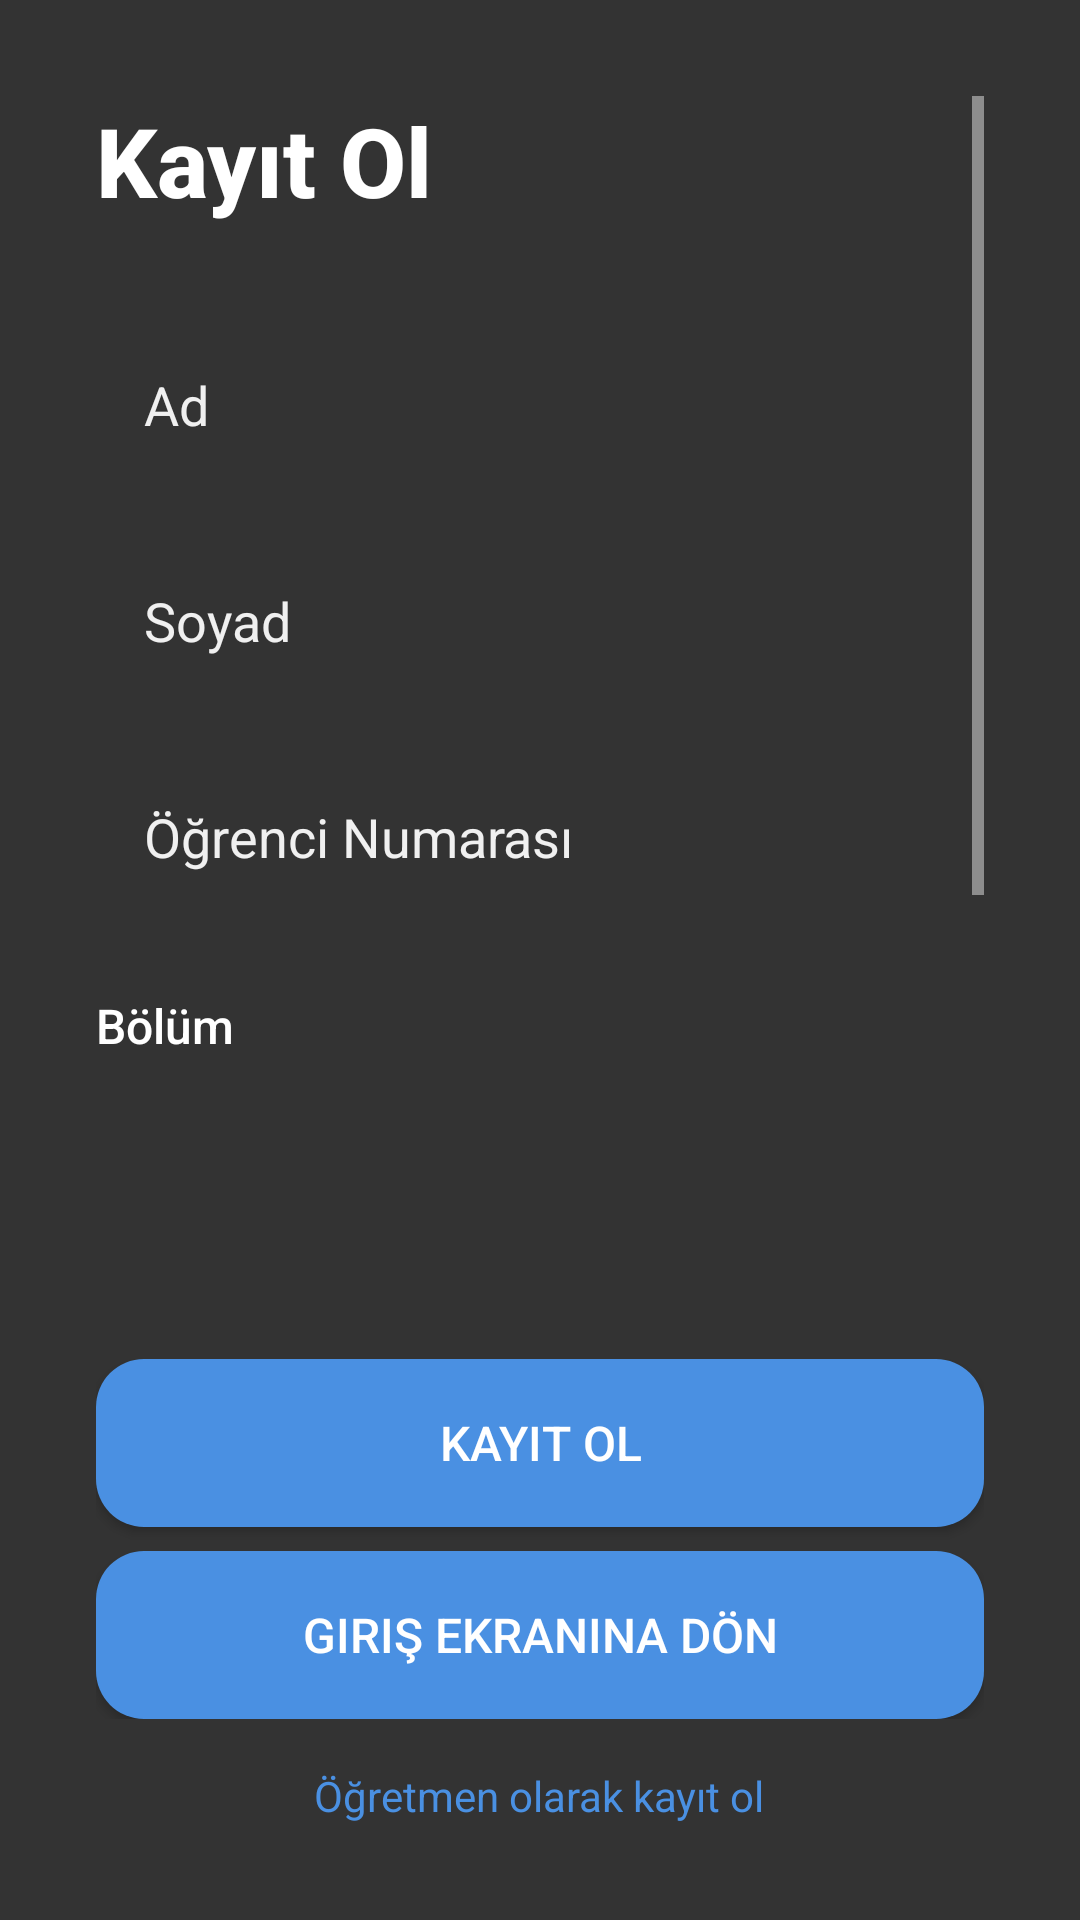

Reconstruct the res/layout file that produces this screen, plus the resources it refers to.
<!-- AndroidManifest.xml: application theme Theme.Bitirme -->
<!-- res/layout/activity_kayit.xml -->
<?xml version="1.0" encoding="utf-8"?>
<LinearLayout xmlns:android="http://schemas.android.com/apk/res/android"
    xmlns:app="http://schemas.android.com/apk/res-auto"
    android:layout_width="match_parent"
    android:layout_height="match_parent"
    android:orientation="vertical"
    android:background="@color/primaryVariant"
    android:padding="32dp">

    <ScrollView
        android:id="@+id/scrollViewContent"
        android:layout_width="match_parent"
        android:layout_height="0dp"
        android:layout_weight="1"
        android:fillViewport="true">

        <LinearLayout
            android:layout_width="match_parent"
            android:layout_height="wrap_content"
            android:orientation="vertical">

            <TextView
                android:layout_width="wrap_content"
                android:layout_height="wrap_content"
                android:text="Kayıt Ol"
                android:textSize="32sp"
                android:textColor="@color/onPrimary"
                android:textStyle="bold"
                android:layout_marginBottom="32dp"
                android:fontFamily="sans-serif-medium" />

            <EditText
                android:id="@+id/etAd"
                android:layout_width="match_parent"
                android:layout_height="56dp"
                android:hint="Ad"
                android:background="@drawable/rounded_edittext_dark"
                android:textColorHint="@color/lightGray"
                android:textColor="@color/onPrimary"
                android:paddingHorizontal="16dp"
                android:layout_marginBottom="16dp"
                android:inputType="textPersonName"
                android:fontFamily="sans-serif" />

            <EditText
                android:id="@+id/etSoyad"
                android:layout_width="match_parent"
                android:layout_height="56dp"
                android:hint="Soyad"
                android:background="@drawable/rounded_edittext_dark"
                android:textColorHint="@color/lightGray"
                android:textColor="@color/onPrimary"
                android:paddingHorizontal="16dp"
                android:layout_marginBottom="16dp"
                android:inputType="textPersonName"
                android:fontFamily="sans-serif" />

            <EditText
                android:id="@+id/etNumara"
                android:layout_width="match_parent"
                android:layout_height="56dp"
                android:hint="Öğrenci Numarası"
                android:background="@drawable/rounded_edittext_dark"
                android:textColorHint="@color/lightGray"
                android:textColor="@color/onPrimary"
                android:paddingHorizontal="16dp"
                android:layout_marginBottom="24dp"
                android:inputType="number"
                android:fontFamily="sans-serif" />

            <TextView
                android:layout_width="wrap_content"
                android:layout_height="wrap_content"
                android:text="Bölüm"
                android:textColor="@color/onPrimary"
                android:textSize="16sp"
                android:layout_marginBottom="8dp"
                android:fontFamily="sans-serif-medium" />

            <Spinner
                android:id="@+id/spinnerBolum"
                android:layout_width="match_parent"
                android:layout_height="56dp"
                android:background="@drawable/rounded_edittext_dark"
                android:layout_marginBottom="24dp"
                android:textColor="@color/onPrimary" />

            <TextView
                android:layout_width="wrap_content"
                android:layout_height="wrap_content"
                android:text="Sınıf"
                android:textColor="@color/onPrimary"
                android:textSize="16sp"
                android:layout_marginBottom="8dp"
                android:fontFamily="sans-serif-medium" />

            <Spinner
                android:id="@+id/spinnerSinif"
                android:layout_width="match_parent"
                android:layout_height="56dp"
                android:background="@drawable/rounded_edittext_dark"
                android:layout_marginBottom="24dp" />

            <TextView
                android:layout_width="wrap_content"
                android:layout_height="wrap_content"
                android:text="Ders Seçimi"
                android:textColor="@color/onPrimary"
                android:textSize="16sp"
                android:layout_marginBottom="12dp"
                android:fontFamily="sans-serif-medium" />

            <LinearLayout
                android:id="@+id/layoutDersler"
                android:layout_width="match_parent"
                android:layout_height="wrap_content"
                android:orientation="vertical"
                android:background="@drawable/rounded_edittext_dark"
                android:padding="16dp"
                android:textStyle="bold"
                android:layout_marginBottom="32dp" />

        </LinearLayout>
    </ScrollView>

    <LinearLayout
        android:layout_width="match_parent"
        android:layout_height="wrap_content"
        android:orientation="vertical"  android:gravity="center_horizontal"
        android:layout_marginTop="16dp"
        android:layout_marginBottom="16dp">

        <Button
            android:id="@+id/btnKayitOl"
            android:layout_width="match_parent"  android:layout_height="56dp"
            android:text="Kayıt Ol"
            android:textColor="@color/onSecondary"
            android:background="@drawable/rounded_button_blue"
            android:fontFamily="sans-serif-medium"
            android:textSize="16sp"
            android:backgroundTint="@color/secondary"
            android:layout_marginBottom="8dp" /> <Button
        android:id="@+id/btnGoToLogin"
        android:layout_width="match_parent"  android:layout_height="56dp"
        android:text="Giriş Ekranına Dön"
        android:textColor="@color/onSecondary"
        android:background="@drawable/rounded_button_blue"
        android:fontFamily="sans-serif-medium"
        android:textSize="16sp"
        android:backgroundTint="@color/secondary" />

    </LinearLayout>

    <TextView
        android:id="@+id/tvTeacherRegisterLink"
        android:layout_width="wrap_content"
        android:layout_height="wrap_content"
        android:text="Öğretmen olarak kayıt ol"
        android:textColor="@color/secondary"
        android:textSize="14sp"
        android:layout_gravity="center_horizontal"
        android:clickable="true"
        android:focusable="true" />

</LinearLayout>
<!-- resources referenced by this layout -->
<resources>
  <color name="lightGray">#F0F0F0</color>
  <color name="onPrimary">#FFFFFF</color>
  <color name="onSecondary">#FFFFFF</color>
  <color name="primaryVariant">#333333</color>
  <color name="secondary">#4A90E2</color>
  <!-- drawable rounded_button_blue (drawable) -->
  <?xml version="1.0" encoding="utf-8"?>
  <shape xmlns:android="http://schemas.android.com/apk/res/android"
      android:shape="rectangle">
      <solid android:color="@color/secondary" />
      <corners android:radius="16dp" />
      <padding android:left="16dp" android:top="8dp" android:right="16dp" android:bottom="8dp" />
  </shape>
  <style name="Theme.Bitirme" parent="Base.Theme.Bitirme" />
  <style name="Base.Theme.Bitirme" parent="Theme.Material3.DayNight.NoActionBar">
          <item name="colorPrimary">@color/secondary</item>
          <item name="colorOnPrimary">@color/onSecondary</item>
  
          <item name="colorSecondary">@color/secondaryVariant</item>
          <item name="colorOnSecondary">@color/onSecondary</item>
  
          <item name="android:colorBackground">@color/primaryVariant</item>
          <item name="android:textColorPrimary">@color/onPrimary</item>
          <item name="android:textColorSecondary">@color/tertiaryVariant</item>
  
          <item name="colorSurface">@color/primary</item>
          <item name="colorOnSurface">@color/onPrimary</item>
  
          <item name="colorError">@color/error</item>
          <item name="colorOnError">@color/onError</item>
      </style>
  <color name="secondaryVariant">#6DD5ED</color>
  <color name="tertiaryVariant">#E0E0E0</color>
  <color name="primary">#1E1E1E</color>
  <color name="error">#FF0000</color>
  <color name="onError">#FFFFFF</color>
</resources>
